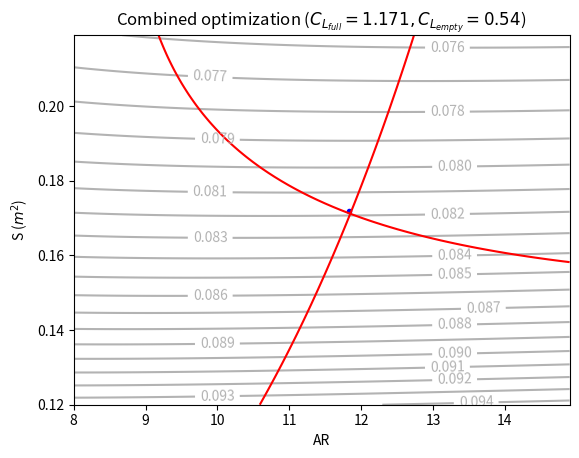
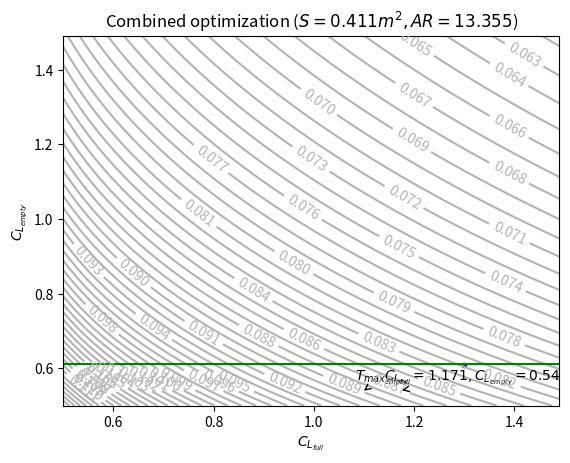

Python code for these plots, in order:
#! /usr/bin/env python3

import math
import numpy as np
from scipy.optimize import minimize_scalar, brute

import matplotlib.pyplot as plt

epsilon = 1e-5

class Plane():
    """
    Variable convention:
    Parameters are stored in the object using their names (listed below).
    A method to calculate a parameter has "c_" appended to the start of the
    parameter name. These methods set the result into the Plane object. These 
    methods do not take any arguments; they read from the Plane object.

    Ex. Calculating and setting W_wing:
    p = Plane(...various required parameters)
    p.c_W_wing() # Calculates W_wing and sets it in p.
    print(p.W_wing) # The value of W_wing.

    Parameter names:  
    A: cross-sectional area
    b: wing span
    c: average wing chord
    c_d0...c_d8: XFOIL-computed polars
    c_l: coefficient of airfoil lift (also c_l0 from XFOIL)
    c_r: root wing chord
    c_t: tip wing chord
    C_D: coefficient of drag
    C_Dfuse: coefficient of fuselage drag
    C_Di: coefficient of induced drag
    C_DP: coefficient of profile drag on wing
    CDA_0: fuselage drag
    delta: tip deflection
    delta_over_b: deflection/span ratio
    delta_over_b_max: maximum allowable deflection/span ratio
    e: span efficiency factor
    eps: airfoil camber ratio
    E_foam: foam Young's modulus (stiffness)
    g: acceleration due to gravity
    lamb: taper ratio (not lambda because of Python keyword)
    mu_air: dynamic viscosity of air
    N: load factor
    rho_air: air density
    rho_foam: foam density
    R: radius of circle
    Re: Reynolds number
    Re_ref: Reference Reynolds number
    tau: airfoil thickness ratio
    t_rev: time to complete one revolution
    T: thrust available
    T_max: maximum available thrust
    T_req: required thrust to match t_rev
    V: flight speed
    W: total weight
    W_max: maximum total weight (from T_max)
    W_supportable: maximum total weight (from T)
    W_pay: weight of payload
    W_pay_max: maximum payload weight supportable
    W_fuse: weight of fuselage
    W_wing: weight of wing
    Y: dihedral angle
    ---------
    AR: aspect ratio
    S: reference (wing) area
    C_L: coefficient of lift
    """
    
    def __init__(self, **kwargs):
        """
        Initialize plane with chosen variables.

        Args: Takes any number of keyword (named) arguments.
        Returns: New Plane object with given attributes set.
        """
        
        for k, v in kwargs.items():
            setattr(self, k, v)

    def check_vars(self, to_calc, required_vars):
        """
        Checks that a given calculation is currently possible, based on which
        variables have been defined in the Plane object. This function should
        be called prior to calculating any parameter.

        Args: to_calc: String; name of the parameter to be calculated (for 
                       debugging purposes).
              required_vars: Tuple; names of required variables in this 
                             calculation.
        Returns: True if calculation is valid; raises AttributeError otherwise.
        """

        all_vars_valid = True

        for r_v in required_vars:
            if r_v not in self.__dict__.keys():
                print("Cannot calculate", to_calc, "- missing", r_v)
                all_vars_valid = False

        if not all_vars_valid:
            raise AttributeError

        return all_vars_valid # True

    def c_A(self):
        required_vars = ['c', 'tau']
        self.check_vars('A', required_vars)
        
        self.A = 0.6 * (self.c)**2 * self.tau

    def c_AR(self):
        required_vars = ['b', 'c']
        self.check_vars('AR', required_vars)

        self.AR = self.b / self.c

    def c_b(self):
        required_vars = ['AR', 'S']
        self.check_vars('b', required_vars)

        self.b = (self.AR * self.S)**0.5
        
    def c_c(self):
        required_vars = ['S', 'AR']
        self.check_vars('c', required_vars)
        
        self.c = (self.S / self.AR)**0.5

    def c_c_r(self):
        required_vars = ['AR', 'b', 'lamb']
        self.check_vars('c_r', required_vars)

        self.c_r = 2 * self.b / (self.AR * (self.lamb + 1)) 
        
    def c_C_D(self):
        required_vars = ['S', 'C_DP', 'C_Di']
        self.check_vars('C_D', required_vars)

        self.CDA_0 = 0.002 + 0.002 * self.S / 0.228
        
        self.C_D = self.CDA_0 / self.S + self.C_DP + self.C_Di
            
    def c_C_DP(self):
        required_vars = ['c_l', 'Re', 'Re_ref', 'tau']
        self.check_vars('C_DP', required_vars)

        c_d0 = 0.02 * (1 + self.tau ** 2)
        c_d1 = -0.005 / (1 + 6.0 * self.tau)
        c_d2 = 0.16 / (1 + 60.0 * self.tau)
        c_d8 = 1.0
        c_l0 = 1.25 - 3.0 * self.tau
        
        lift_diff = self.c_l - c_l0
        self.C_DP = (c_d0 + c_d1 * lift_diff + c_d2 * lift_diff**2 + c_d8 * lift_diff**8) * (self.Re / self.Re_ref)**(-0.75)
        
    def c_C_Di(self):
        required_vars = ['C_L', 'AR', 'e']
        self.check_vars('C_Di', required_vars)

        self.C_Di = (self.C_L)**2 / (math.pi * self.AR * self.e)
        
    def c_c_l(self):
        required_vars = ['C_L']
        self.check_vars('c_l', required_vars)

        self.c_l = self.C_L

    def c_delta_over_b(self):
        required_vars = ['N', 'W_fuse', 'W_pay', 'E_foam', 'tau', 'eps', 'lamb', 'AR', 'S']
        self.check_vars('delta_over_b', required_vars)

        self.delta_over_b = 0.018 * self.N * \
            (self.W_fuse + self.W_pay) / (self.E_foam * self.tau * ((self.tau)**2 + 0.7*(self.eps)**2)) * \
            (1.0 + self.lamb)**3 * (1.0 + 2.0 * self.lamb) * (self.AR)**3 / self.S

    def c_e(self):
        required_vars = ['e0', 'Y', 'C_L', 'AR', 'b', 'R', 'N']
        self.check_vars('e', required_vars)

        r_bar = self.b / (2 * self.R * self.N)
        beta = self.C_L * (1 + 4.0 / self.AR) * r_bar / (self.Y * 2 * math.pi)

        self.e = self.e0 * (1 - 0.5 * r_bar**2) * (np.cos(beta))**2

    def c_eps(self):
        required_vars = ['tau']
        self.check_vars('tau', required_vars)

        self.eps = 0.1 - 0.5 * self.tau

    def c_lamb(self):
        required_vars = ['c_t', 'c_r']
        self.check_vars('lamb', required_vars)

        self.lamb = self.c_t / self.c_r

    def c_N(self, ignore_int=False):
        required_vars = ['W_fuse', 'W_wing', 'W_pay', 'rho_air', 'g', 'R', 'S', 'C_L']
        self.check_vars('N', required_vars)

        intermediate = (1 - ((self.W_fuse + self.W_wing + self.W_pay) / \
            (0.5 * self.rho_air * self.g * self.R * self.S * self.C_L))**2)
        
        if ignore_int:
            intermediate = abs(intermediate)
        else:
            if intermediate < 0:
                raise ValueError # Imaginary result produced otherwise.

        self.N = intermediate**-0.5

    def c_Re(self):
        required_vars = ['rho_air', 'V', 'c', 'mu_air']
        self.check_vars('Re', required_vars)

        self.Re = self.rho_air * self.V * self.c / self.mu_air

    def c_S(self):
        required_vars = ['b', 'c']
        self.check_vars('S', required_vars)

        self.S = self.b * self.c

    def c_t_rev(self):
        required_vars = ['R', 'V']
        self.check_vars('t_rev', required_vars)

        self.t_rev = 2 * math.pi * self.R / self.V
        
    def c_T(self):
        required_vars = ['N', 'W', 'C_D', 'C_L']
        self.check_vars('T', required_vars)

        self.T = self.N * self.W * self.C_D / self.C_L
        
    def c_T_req(self):
        required_vars = ['rho_air', 'V', 'S', 'C_D']
        self.check_vars('t_rev', required_vars)

        self.T_req = 0.5 * self.rho_air * (self.V)**2 * self.S * self.C_D
        
    def c_T_max(self):
        required_vars = ['V']
        self.check_vars('T_max', required_vars)

        self.T_max = 1.0 - 0.08 * self.V - 0.0028 * self.V**2

    def c_V(self, ignore_int=False):
        required_vars = ['g', 'R', 'N']
        self.check_vars('V', required_vars)

        intermediate = (self.N)**2 - 1

        if ignore_int:
            intermediate = abs(intermediate)
        else:
            if intermediate < 0:
                raise ValueError # Imaginary result produced otherwise.

        self.V = (self.g * self.R * (intermediate)**0.5)**0.5

    def c_V_max(self, ignore_int=False):
        required_vars = ['T']
        self.check_vars('V_max', required_vars)

        intermediate = 11 - 7 * self.T

        if ignore_int:
            intermediate = abs(intermediate)
            self.V_max = (50.0 / 7) * (intermediate**0.5 - 2)
        else:
            if intermediate < 0:
                raise ValueError # Imaginary result produced otherwise.

            self.V_max = max((50.0 / 7) * (intermediate**0.5 - 2),
                             (-50.0 / 7) * (intermediate**0.5 + 2))

    def c_W(self):
        required_vars = ['W_wing', 'W_fuse', 'W_pay']
        self.check_vars('W', required_vars)

        self.W = self.W_wing + self.W_fuse + self.W_pay

    def c_W_fuse(self):
        required_vars = ['b', 'g', 'S']
        self.check_vars('W_fuse', required_vars)

        self.W_fuse = (.145 + .06 * self.b / 1.52 + .045 * self.S / .228) * self.g

    def c_W_max(self):
        required_vars = ['T_max', 'C_D', 'C_L']
        self.check_vars('W_max', required_vars)

        self.W_max = self.T_max * self.C_L / self.C_D

    def c_W_supportable(self):
        required_vars = ['T', 'C_D', 'C_L']
        self.check_vars('W_supportable', required_vars)

        self.W_supportable = self.T * self.C_L / self.C_D

    def c_W_pay_max(self):
        required_vars = ['W_max', 'W_wing', 'W_fuse']
        self.check_vars('W_pay_max', required_vars)

        self.W_pay_max = self.W_max - self.W_wing - self.W_fuse

    def c_W_wing(self):
        required_vars = ['rho_foam', 'g', 'tau', 'b', 'c_r', 'lamb']
        self.check_vars('W_wing', required_vars)

        lmo = self.lamb - 1.0

        self.W_wing = 1.2 * self.b * self.tau * self.rho_foam * self.g * (self.c_r)**2 * \
                      (1.0/6 * lmo**2 + 0.5 * lmo + 0.5)
                                                                          
        

# Represent Plane Vanilla parameters as a dictionary, which can then be turned
# into a Plane object.
plane_vanilla_params = {
    'e0': 0.99,
    'E_foam': 19.0e6,
    'g': 9.81,
    'mu_air': 1.81e-5,
    'rho_air': 1.225,
    'rho_foam': 33.0,
    'R': 12.5,
    'Re_ref': 100000,
    'Y': 0.102974,
}

# Calculating W_pay_max for Plane Vanilla
p = Plane(**plane_vanilla_params)

tau = 0
lamb = 0

def optimized_combined(args, delta_over_b_max, print_result=False, ignore_db=False):
    # args:
    # 0: S
    # 1: AR
    # 2: C_L (loaded)
    # 3: C_L (empty)
    # 4: W_pay

    global tau, lamb

    p = Plane(**plane_vanilla_params)
    p.lamb = lamb

    try:
        p.S = args[0]
        p.AR = args[1]
        p.C_L = args[2]
        p.W_pay = args[4]
        p.tau = tau
        p.c_b()
        p.c_c()
        p.c_A()
        p.c_c_r()
        p.c_W_fuse()
        p.c_W_wing()
        p.c_W()
        p.c_N(True)
        p.c_e()
        p.c_V(True)
        p.c_eps()
        p.c_c_l()
        p.c_C_Di()

        p.c_Re()
        p.c_C_DP()
        p.c_C_D()
        p.c_T()
        p.c_T_req()
    
        
        """
        for _ in range(5):
            p.c_Re()

            if not ignore_db and (p.Re < 0 or p.Re > 200000):
                raise ValueError
            
            p.c_C_DP()
            p.c_C_D()
            p.c_T()
            p.c_T_req()
            p.c_V_max()
            p.V = p.V_max

            if not ignore_db and p.V < 0:
                raise ValueError
        """
 
        p.c_t_rev()
        t_loaded = p.t_rev
        p.c_delta_over_b()

        p.c_T_req()
        p.c_T_max()
        p.c_W_max()

        if print_result:
            print(p.__dict__)

        if not ignore_db and p.delta_over_b > delta_over_b_max + epsilon:
            raise ValueError
        
        if not ignore_db and p.T_req > p.T_max + epsilon:
            raise ValueError

        if not ignore_db and p.W > p.W_max + epsilon:
            raise ValueError

        if print_result:
            print('For {}:'.format(delta_over_b_max))
            print('t_rev_min', p.t_rev)
            print('C_D', p.C_D)
            print('d/b', p.delta_over_b)
            print('V', p.V)
            print('T', p.T)
            print('T_req', p.T_req)
            print('T_max', p.T_max)
            print('N', p.N)
            print('\n')

        p.W_pay = 0
        p.C_L = args[3]
        p.c_W()
        p.c_N(True)
        p.c_e()
        p.c_V(True)
        p.c_C_Di()
        p.c_c_l()

        """
        for _ in range(5):
            p.c_Re()

            if not ignore_db and (p.Re < 0 or p.Re > 200000):
                raise ValueError

            p.c_C_DP()
            p.c_C_D()
            p.c_T()
            p.c_T_req()
            p.c_V_max(True)
            p.V = p.V_max

            if not ignore_db and p.V < 0:
                raise ValueError
        """

        p.c_Re()
        p.c_C_DP()
        p.c_C_D()
        p.c_T()
        p.c_T_req()

        p.c_t_rev()
        t_empty = p.t_rev
        p.c_delta_over_b()
        p.c_T_req()
        p.c_T_max()
        p.c_W_max()

        if print_result:
            print(p.__dict__)

        if not ignore_db and p.t_rev < 0:
            raise ValueError

        if not ignore_db and p.delta_over_b > delta_over_b_max + epsilon:
            raise ValueError
        
        if not ignore_db and p.T_req > p.T_max + epsilon:
            raise ValueError

        if not ignore_db and p.W > p.W_max + epsilon:
            raise ValueError

        result = args[4] / (t_loaded + t_empty)

        if print_result:
            print('For {}:'.format(delta_over_b_max))
            print('t_rev_min', p.t_rev)
            print('C_D', p.C_D)
            print('d/b', p.delta_over_b)
            print('V', p.V)
            print('T', p.T)
            print('T_req', p.T_req)
            print('T_max', p.T_max)
            print('N', p.N)
            print('\n')

            print('Final result:', result)
            
        return -1.0 * result
    
    except ValueError:
        return 10000

ranges = (slice(0.18, 0.22, 0.01), slice(5, 13, 0.1),
          slice(0.8, 1.2, 0.02), slice(0.5, 0.8, 0.02),
          slice(.5, 2, .05))

tau = 0.12
lamb = 0.5
#tmp = brute(optimized_combined, ranges, args=(0.15,), finish=None)
tmp = [0.172, 11.83, 1.3, .61, 2]
print('Combined (constrained for d/b <= 0.15):', tmp)
print(optimized_combined(tmp, 0.15, True))



# Graph S vs AR optimization

def simple_combined(AR, S):
    return optimized_combined((S, AR, tmp[2], tmp[3], tmp[4]), 0.15, False, True)

def simple_delta_over_b(AR, S):
    global tau
    
    p = Plane(**plane_vanilla_params)
    p.lamb = lamb

    p.S = S
    p.AR = AR
    p.C_L = tmp[2]
    p.W_pay = tmp[4]
    p.tau = tau
    p.c_b()
    p.c_c()
    p.c_A()
    p.c_c_r()
    p.c_W_fuse()
    p.c_W_wing()
    p.c_W()
    p.c_N(True)
    p.c_e()
    p.c_V(True)
    p.c_eps()
    p.c_c_l()
    p.c_C_Di()

    """
    for _ in range(5):
        p.c_Re()        
        p.c_C_DP()
        p.c_C_D()
        p.c_T()
        p.c_T_req()
        p.c_V_max(True)
        p.V = p.V_max
    """

    p.c_Re()
    p.c_C_DP()
    p.c_C_D()
    p.c_T()
    p.c_T_req()
    
 
    p.c_t_rev()
    t_loaded = p.t_rev
    p.c_delta_over_b()

    return p.delta_over_b

def simple_T_diff(AR, S):
    global tau, lamb

    p = Plane(**plane_vanilla_params)
    p.lamb = lamb

    p.S = S
    p.AR = AR
    p.C_L = tmp[2]
    p.W_pay = tmp[4]
    p.tau = tau
    p.c_b()
    p.c_c()
    p.c_A()
    p.c_c_r()
    p.c_W_fuse()
    p.c_W_wing()
    p.c_W()
    p.c_N(True)
    p.c_e()
    p.c_V(True)
    p.c_eps()
    p.c_c_l()
    p.c_C_Di()

    p.c_Re()
    p.c_C_DP()
    p.c_C_D()
    p.c_T()
    p.c_T_req()
    
    p.c_t_rev()
    p.c_delta_over_b()

    p.c_T_req()
    p.c_T_max()

    return p.T_max - p.T_req

x = np.arange(8, 15, 0.1)
y = np.arange(0.12, 0.22, 0.001)
X,Y = np.meshgrid(x, y)
Z = []
for b in y:
    for a in x:
        Z.append(-1 * simple_combined(a, b))
Z = np.array(Z)
Z = Z.reshape((len(y), len(x)))
Z2 = simple_delta_over_b(X, Y)
Z3 = simple_T_diff(X, Y)

print(Z3)

plt.xlabel(r'AR')
plt.ylabel(r'S ($m^2$)')
plt.title('Combined optimization ($C_{L_{full}} = 1.171, C_{L_{empty}} = 0.54$)')

plt.plot(tmp[1], tmp[0], 'b.')

l = np.arange(0.02, 0.15, 0.001)
C1 = plt.contour(X, Y, Z, levels=l, colors = '0.7')
plt.clabel(C1, inline=1, fontsize=10, fmt='%1.3f')
C2 = plt.contour(X, Y, Z2, inline=1, fontsize=10, levels=[0.15], colors=['r'])
C3 = plt.contour(X, Y, Z3, inline=1, fontsize=10, levels=[0], colors=['r'])


plt.annotate(r"S = 0.411 $m^2$, AR = 13.355", xy=(13.355, 0.411), xytext=(15.1, .42), arrowprops=dict(arrowstyle="->"))
plt.annotate(r"$\frac{\delta}{b}$ = 0.15", xy=(13.83, 0.47), xytext=(17.1, 0.46),
             arrowprops=dict(arrowstyle="->"))


plt.show(block=False)

input("Continue...")
plt.close()

# C_L graphs

def simple_combined(C1, C2):
    return optimized_combined((tmp[0], tmp[1], C1, C2, tmp[4]), 0.15, False, True)

def simple_delta_over_b(C1, C2):
    global tau, lamb
    
    p = Plane(**plane_vanilla_params)
    p.lamb = lamb

    p.S = tmp[0]
    p.AR = tmp[1]
    p.C_L = C1
    p.W_pay = tmp[4]
    p.tau = tau
    p.c_b()
    p.c_c()
    p.c_c_r()
    p.c_A()
    p.c_W_fuse()
    p.c_W_wing()
    p.c_W()
    p.c_N(True)
    p.c_e()
    p.c_V(True)
    p.c_eps()
    p.c_c_l()
    p.c_C_Di()

    p.c_Re()
    p.c_C_DP()
    p.c_C_D()
    p.c_T()
    p.c_T_req()
       
    
    """
    for _ in range(5):
        p.c_Re()
        p.c_C_DP()
        p.c_C_D()
        p.c_T()
        p.c_T_req()
        p.c_V_max(True)
        p.V = p.V_max
    """       
 
    p.c_t_rev()
    t_loaded = p.t_rev
    p.c_delta_over_b()

    return p.delta_over_b

def simple_T_diff(C1, C2):
    global tau, lamb

    p = Plane(**plane_vanilla_params)
    p.lamb = lamb

    p.S = tmp[0]
    p.AR = tmp[1]
    p.C_L = C2
    p.W_pay = 0
    p.tau = tau
    p.c_b()
    p.c_c()
    p.c_c_r()
    p.c_A()
    p.c_W_fuse()
    p.c_W_wing()
    p.c_W()
    p.c_N(True)
    p.c_e()
    p.c_V(True)
    p.c_eps()
    p.c_c_l()
    p.c_C_Di()

    """
    for _ in range(5):
        p.c_Re()

        p.c_C_DP()
        p.c_C_D()
        p.c_T()
        p.c_T_req()
        p.c_V_max(True)
        p.V = p.V_max
        """
        
    p.c_Re()
    p.c_C_DP()
    p.c_C_D()
    p.c_T()
    p.c_T_req()
    
        
    p.c_t_rev()
    t_empty = p.t_rev
    p.c_delta_over_b()
    p.c_T_max()

    return p.T_max - p.T_req
    
x = np.arange(.5, 1.5, 0.01)
y = np.arange(0.5, 1.5, 0.01)
X,Y = np.meshgrid(x, y)
Z = []
for b in y:
    for a in x:
        Z.append(-1 * simple_combined(a, b))
Z = np.array(Z)
Z = Z.reshape((len(y), len(x)))
Z2 = simple_delta_over_b(X, Y)
Z3 = simple_T_diff(X, Y)

plt.xlabel(r'$C_{L_{full}}$')
plt.ylabel(r'$C_{L_{empty}}$')
plt.title('Combined optimization ($S = 0.411 m^2, AR = 13.355$)')

plt.plot(tmp[2], tmp[3], 'b.')

l = np.arange(0.02, 0.15, 0.001)
C1 = plt.contour(X, Y, Z, levels=l, colors = '0.7')
plt.clabel(C1, inline=1, fontsize=10, fmt='%1.3f')
#C2 = plt.contour(X, Y, Z2, inline=1, fontsize=10, levels=[0.15], colors=['r'])
C3 = plt.contour(X, Y, Z3, inline=1, fontsize=10, levels=[0], colors=['g'])


plt.annotate(r"$C_{L_{full}} = 1.171, C_{L_{empty}} = 0.54$", xy=(1.171, 0.54), xytext=(1.14, 0.57),
             arrowprops=dict(arrowstyle="->"))
plt.annotate(r"$T_{max_{empty}}$", xy=(1.1, 0.54), xytext=(1.082, 0.57),
             arrowprops=dict(arrowstyle="->"))

plt.show(block=False)

input("Continue...")
plt.close()
